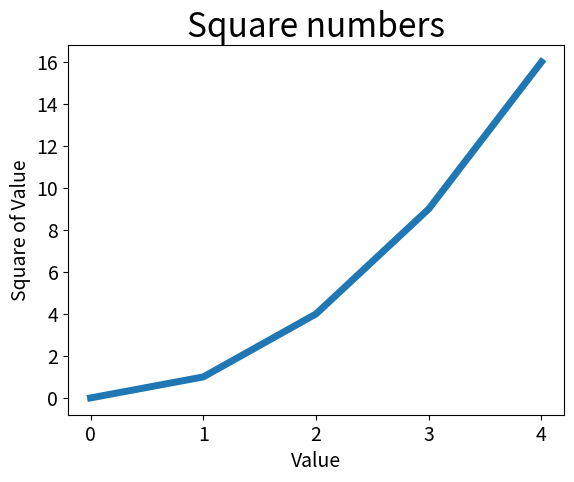

Reproduce this figure in Python.
import matplotlib.pyplot as plot

input_vals = []
squares = []
for n in range(5):
    input_vals.append(n)
    print(n)
    squares.append(n * n)

plot.plot(input_vals, squares, linewidth=5)
plot.title("Square numbers", fontsize=24)
plot.xlabel("Value", fontsize=14)
plot.ylabel("Square of Value", fontsize=14)
plot.tick_params(axis='both', labelsize=14)
plot.show()